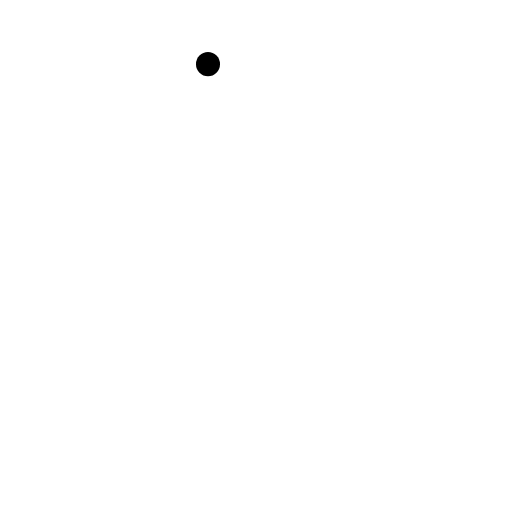
t = 0.00 s
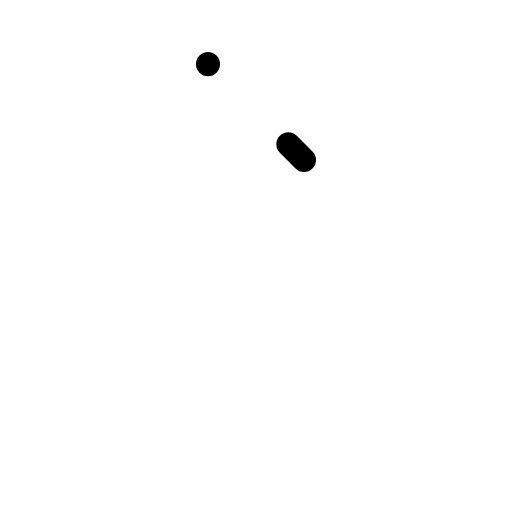
t = 0.30 s
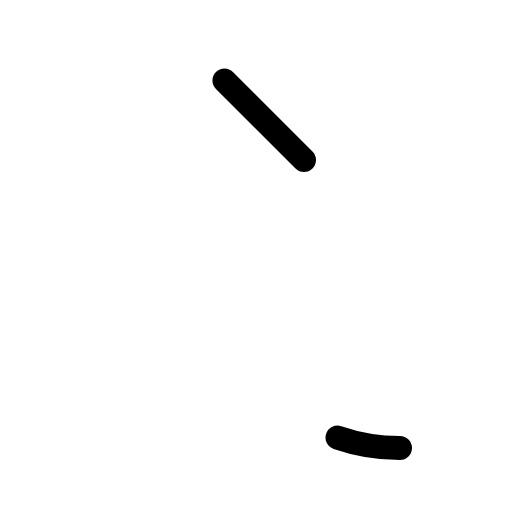
t = 0.68 s
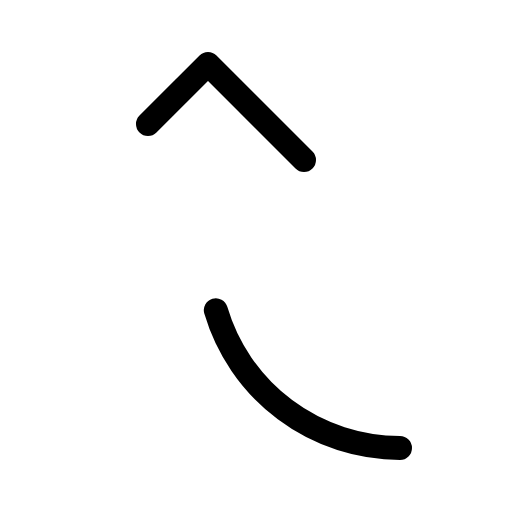
t = 1.05 s
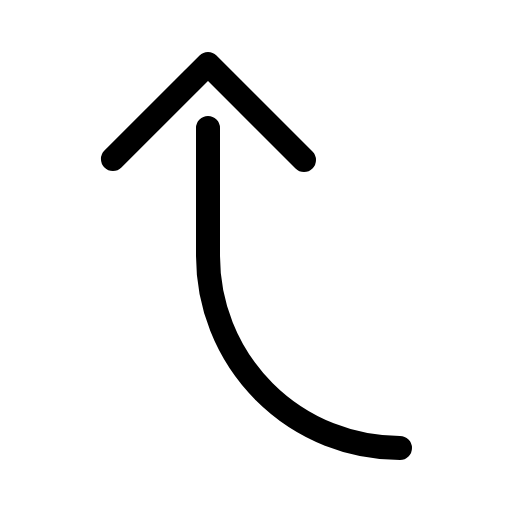
t = 1.43 s
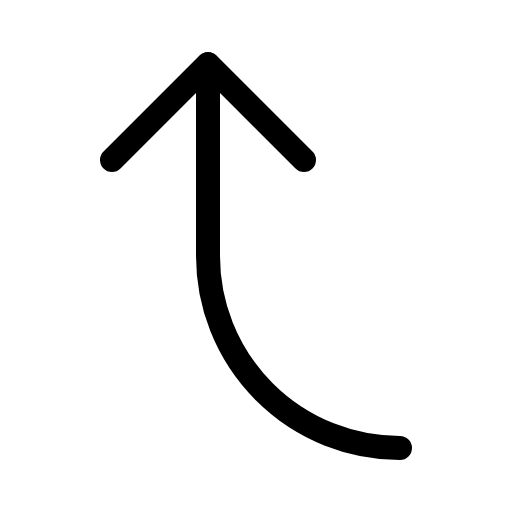
t = 1.80 s

The animated SVG that drew these frames (rendered in a browser with its animation timeline set to each time). Animation: 1 CSS @keyframes rule; one cycle of 1.80 s.

<svg xmlns="http://www.w3.org/2000/svg" viewBox="0 0 256 256">
  <style>
    .draw-line {
      stroke-dasharray: 1;
      stroke-dashoffset: 1;
      animation: phosphor-draw-in 1.5s ease-in-out forwards;
    }
    @keyframes phosphor-draw-in {
      to { stroke-dashoffset: 0; }
    }
  </style><rect width="256" height="256" fill="none"/><polyline points="152 80 104 32 56 80" fill="none" stroke="currentColor" stroke-linecap="round" stroke-linejoin="round" stroke-width="12" class="draw-line" pathLength="1" style="animation-delay: 0s"/><path d="M200,224a96,96,0,0,1-96-96V32" fill="none" stroke="currentColor" stroke-linecap="round" stroke-linejoin="round" stroke-width="12" class="draw-line" pathLength="1" style="animation-delay: 0.3s"/></svg>
